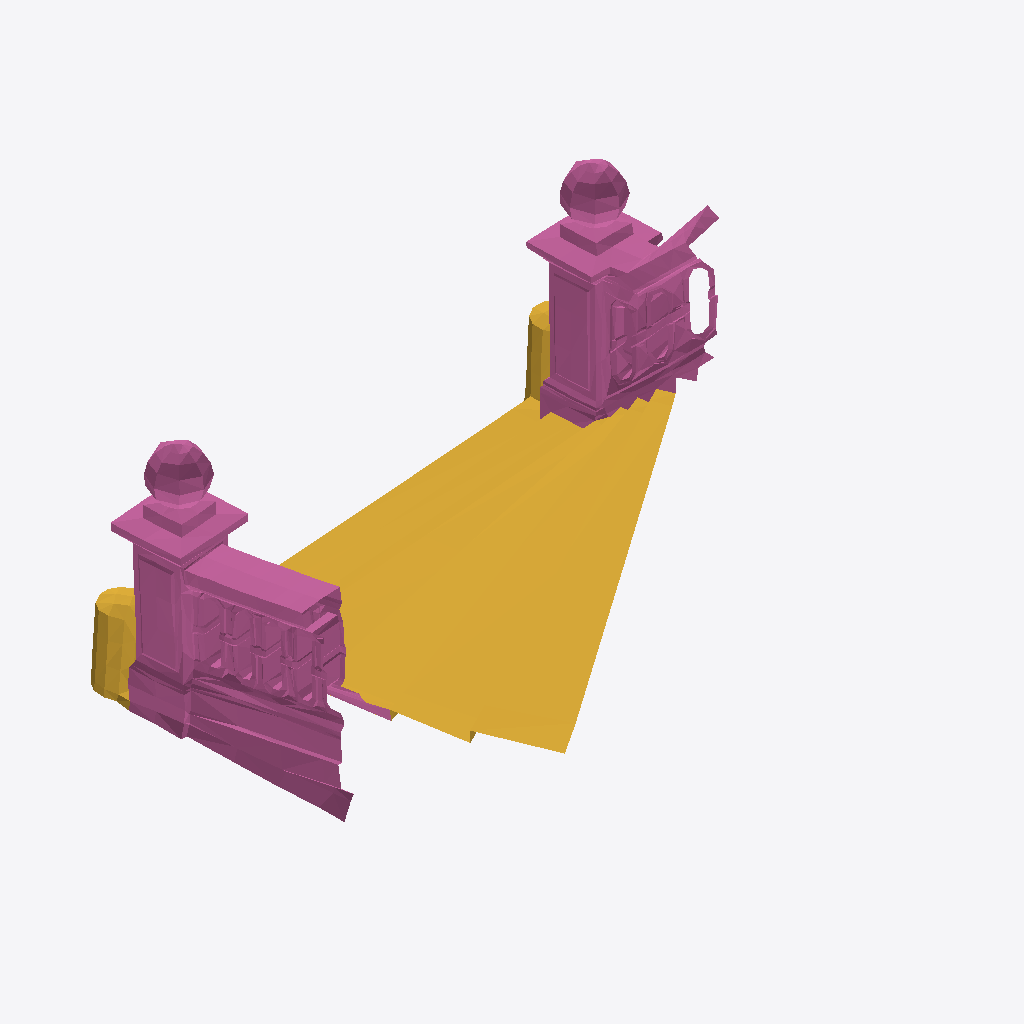
Isometric view of an IFC building model (IFC-SPF (STEP), schema IFC4, length unit metre), seen from the south-west, elements coloured by IFC class: 2 railings (pink), 1 stair (yellow).
Extent 5.1 m × 4.1 m × 2.3 m (x, y, z). Storeys (1): My Storey at 0.00 m. Elements (3): 2 IfcRailing, 1 IfcStair.

HEADER;
FILE_DESCRIPTION(('ViewDefinition[DesignTransferView]'),'2;1');
FILE_NAME('2.ifc','2024-04-22T12:03:17+02:00',(),(),'IfcOpenShell v0.7.0-f7c03db75','BlenderBIM 0.0.240421-fc5bb23','Nobody');
FILE_SCHEMA(('IFC4'));
ENDSEC;
DATA;
#1=IFCPROJECT('2gL0UMu8H3$wEz$SzKvzc4',$,'My Project',$,$,$,$,(#14,#26),#9);
#30=IFCSITE('0SvG4IatD7MAEqyjVMxW$u',$,'My Site',$,$,#53,$,$,$,$,$,$,$,$);
#36=IFCBUILDING('3IFVqD9Rb3$wpeyJWGRVHJ',$,'My Building',$,$,#59,$,$,$,$,$,$);
#42=IFCBUILDINGSTOREY('2eYOL69RjEEPoZR93qNiOY',$,'My Storey',$,$,#65,$,$,$,$);
#3234=IFCSTAIR('2A1AjNC0L1ofbL6kixAvVZ',$,'Stairs',$,$,#6095,#3562,$,$);
#3564=IFCRAILING('2GixhL1LvArPkam1ApjNYF',$,'Right Railing',$,$,#6100,#5112,$,$);
#5114=IFCRAILING('3ZcXx7rDX4ZgQcrM4EV8d6',$,'Left Railing',$,$,#6105,#6088,$,$);
ENDSEC;
